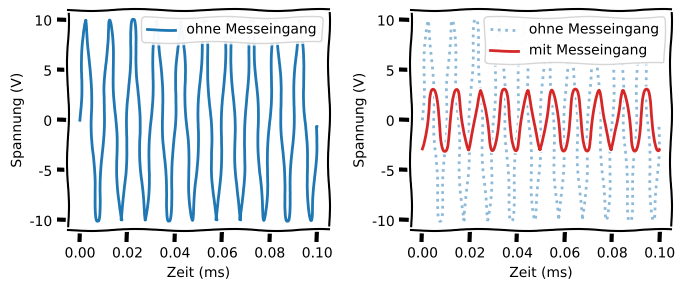
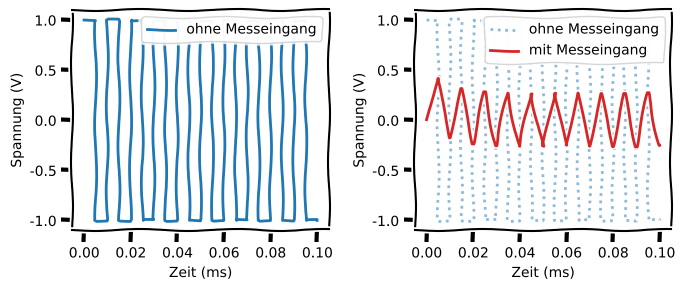

Here is the Python script that generated these plots, in order:
#!/usr/bin/env python
# coding: utf-8

# # Spannungsmesseingang
# 
# In {numref}`spannungsmesseingang_motor` ist dargestellt, wie elektrische Spannungen gemessen werden. $R_L$ stellt hierbei einen Lastwiderstand, z.B. den einen Motors oder eines anderen Verbrauchers, dar. 
# 
# :::{figure-md} spannungsmesseingang_motor
# <img src="draw/spannungsmesseingang_motor.jpg" alt="spannungsmesseingang_motor" class="bg-primary mb-1" width="600px" label = spannungsmesseingang_motor>
# 
# Schaltung zur Messung elektrischer Spannungen.
# :::
# 
# Um den Motor zu betreiben wird eine Spannung angelegt. *Parallel* zu dieser angelegten Spannung wird der Spannugnsmesseingang angelegt. Dies gilt immer, egal ob es sich um eine Wechsel- oder Gleichspannung handelt. 
# 
# Den Spannungsmesseingang wurde mittels eines **Ersatzschaltbildes** dargestellt und kann aus einer Parallelschaltung eines ohmschen Widerstands, $R_i$, und einer Kapazität, $C_i$, beschrieben werden. 
# $R_i$ wird auch als **Innenwiderstand** bezeichnet. $R_i$ und $C_i$ sind nicht wirklich in dieser Anordnung so aufgebaut, sie resultieren vielmehr aus den elektrischen Eigenschaften der verbauten Bauelemente und werden durch den Hersteller des zugehörigen Messsystems spezifiziert.
# 
# **Ziel bei der Spannungsmessung** ist es zu erreichen, dass möglichst *kein Strom* durch den Spannungsmesseingang ließt. Das bedeutet, dass der Hersteller des Spannungsmessgeräts einen möglichst *hohen Innenwiderstand* $R_i$ wählen wird. Typischerweise liegt $R_i$ zwischen $1-10\,\mathrm{M\Omega}$. 
# 
# ## Gleichspannungsmessung
# 
# Bei Gleichspannungsmessungen spielt die *Innenkapazität* $C_i$ keine Rolle. 
# Die recht kleine Kapazität lädt sich sofort nach Anlegen der zu messenden Gleichspannung auf diese auf und hat ab dann keinerlei Einfluss mehr auf die Messung. 
# 
# Die Bedeutung der Innenwiderstände eines Messeingangs wollen wir anhand des Bildes und der Werte in {numref}`spannungsmesseingang_gleich` zeigen. 
# 
# :::{figure-md} spannungsmesseingang_gleich
# <img src="draw/spannungsmesseingang_gleich.jpg" alt="Spannungsmesseingang" class="bg-primary mb-1" width="400px" label=spannungsmesseingang_gleich>
# 
# Spannungsmesseingang an einer Schaltung mit Gleichspannung.
# :::
# 
# Für diese Analyse muss stets die Schaltung und deren Komponenten berücksichtigt werden, an den der Spannungsmesseingang angeschlossen ist. In diesem Fall haben wir in {numref}`spannungsmesseingang_gleich` eine Spannungsteiler-Schaltung vorgeschaltet, die aus den Widerständen $R_1$ und $R_2$ besteht. Die Spannung $u$ soll mit einem Spannungsmesseingang bestimmt werden. Wie bereits erwähnt, spielt $C_i$ bei Gleichspannungen keine Rolle. In der folgenden Aufgabe sollt ihr einmal die Messabweichung bestimmen, die nur aufgrund des unvermeidlichen Hinzunehmens eines Spannungsmesseingangs eine signifikante, aber *bekannte*, Unsicherheit produzieren wird.
# 
# :::{admonition} Aufgabe
# :class: tip
# Bestimme die Messabweichung von $u$, die bei der Spannungsmessung an einem Spannungsteiler mit $R_1 = R_2 = 100\,\mathrm{k\Omega}$ auftritt. Der Innenwiderstand beträgt $R_i = 1\,\mathrm{M\Omega}$. Die Ausgabe des folgenden Code-Blocks liefert bereits einige Hinweise dafür, was ihr hierfür berechnen solltet. Die Lösung findet ihr weiter unten.
# :::

# In[1]:


R_1 = 100e3
R_2 = 100e3
R_i = 1e6
u = 10

r_0 = R_2 / (R_1 + R_2)
R_ges = (R_2 * R_i) / (R_2 + R_i)
r_1 = R_ges / (R_1 + R_ges)

print('Innenwiderstand der Parallelschaltung aus R_2 und R_i: ', R_ges/1000, 'kOhm')
print('Klassisches Spannungsteilerverhältnis ohne Messeingang: ', r_0)
print('Spannungsteilerverhältnis mit Messeingang: ', r_1)
print('Verhältnis der beiden Verhältnisse zueinander: ',  r_1/r_0)
print('Spannungsmessung bei ',u,'V eigentlicher Spannung: ', r_1/r_0*u, 'V')
print('Die Messabweichung beträgt: ', (1-r_1/r_0)*100, '% = ', r_1/r_0*u-u,'V')


# :::{admonition} Lösung
# :class: tip, dropdown
# Der Wert für $R_2$, nämlich $100\,\mathrm{k\Omega}$ ist im Vergleich zum Innenwiderstand von $R_i = 1\,\mathrm{M\Omega}$ sehr viel kleiner. D.h. wir bestimmen zunächst den Widerstandswert der Parallelschaltung bestehend aus $R_2$ und $R_i$:
# 
# $$R_\mathrm{2||i} = \frac{R_2 \cdot R_i}{R_2 + R_i} \approx 90,9\,\mathrm{k\Omega}$$
# 
# Dies ist schon mal etwas kleiner als der eigentlich Wert von $R_2$. 
# Ohne Anlegen eines Messeingangs liegt das klassische Spannungsteilerverhältnis von 
# 
# $$r_0 = \frac{R_2}{R_1+R_2} = 0,5$$
# 
# Mit Messeingang liegt es bei:
# 
# $$r_1 = \frac{R_\mathrm{2||i}}{R_1+R_\mathrm{2||i}} = 0,48$$
# 
# Eine zu messende Spannung von $u=10\,\mathrm V$ würde entsprechend verringert ausfallen: 
# 
# $$\frac{r_1}{r_0}\cdot u = 9,523\,\mathrm{V}$$
# 
# Die Messabweichung beträgt -4,76% bzw. -0,476 V.
# :::

# ## Wechselspannungsmessung
# 
# Erst bei der Messung von Wechselspannungen wird die Innenkapazität $C_i$ relevant. Legt man beispielsweise eine periodische Sinusspannung an, so besitzt $C_i$ einen *Wechselstromwiderstand* $X$ (auch **Blindwiderstand**, **Impedanz**), der abhängig von der angelegten Frequenz $f$ der Sinusspannung ist:
# 
# $$X = \frac{1}{\omega C_i} = \frac{1}{2 \pi f C_i}$$
# 
# (normalerweise steht hier noch ein Minuszeichen in der Gleichung, was wir vernachlässigen, da uns lediglich die Beträge interessieren.)
# 
# :::{figure-md} spannungsmesseingang_wechsel
# <img src="draw/spannungsmesseingang_wechsel.jpg" alt="Spannungsmesseingang" class="bg-primary mb-1" width="400px" label=spannungsmesseingang_wechsel>
# 
# Spannungsmesseingang an einer Schaltung mit Wechselspannung.
# :::
# 
# Typischerweise liegen die Werte von $C_i$ bei etwa  $\approx 100\,\mathrm{pF}$, wenn es sich um höherwertige Messgeräte handelt. 
# 
# :::{admonition} Aufgabe
# :class: tip
# Wie hoch ist der Wechselstromwiderstand $X$ bei einer Frequenz von $1\,\mathrm{kHz}$?
# :::
# 
# Nach dem Lösen der letzten Aufgabe werdet ihr feststellen, dass der Wechselstromwiderstand bei $f=1\,\mathrm{kHz}$ etwa in der Größenordnung von $R_i$ liegt und somit keine nennentwerte Messabweichung verursachen wird. 
# Ein anderes Ergebnis erhalten wir, wenn wir die Frequenz auf $f=100\,\mathrm{kHz}$ erhöhen.
# 
# :::{admonition} Aufgabe
# :class: tip
# Wie hoch ist der Wechselstromwiderstand $X$ bei einer Frequenz von $100\,\mathrm{kHz}$?
# :::
# 
# Bei Wechselspannungen sollte man zunächst immer sicherstellen, dass die Frequenz noch vom Messeingang laut Hersteller noch unterstützt wird. Da hierbei der Wechselstromwiderstand im $\mathrm{k\Omega}$-Bereich liegt, wird ein deutlicher Strom durch den Messeingang fließen und der Widerstand muss ebenfalls berücksichtig werden. 
# 
# :::{admonition} Aufgabe
# :class: tip
# Bestimme die Messabweichung von $u$, die bei der Spannungsmessung an einem Spannungsteiler mit $R_1 = R_2 = 100\,\mathrm{k\Omega}$ bei einer Wechselspannung mit einer Frequenz von $f = 50\,\mathrm{kHz}$ und einer Amplitude von $10\,\mathrm V$ auftritt. Der Innenwiderstand beträgt $R_i = 1\,\mathrm{M\Omega}$ und die Innenkapazität $C_i = 100\,\mathrm{pF}$. Im folgende Code-Block findest du wieder Hinweise auf das Vorgehen, wobei hier mit komplexen Zahlen berechnet wurde um auch die Phasenverschiebung darzustellen. 
# :::

# In[2]:


import numpy as np
import matplotlib.pyplot as plt
from scipy import signal 

# MatplotLib Settings:
plt.style.use('default') # Matplotlib Style wählen
plt.figure(figsize=(7,3)) # Plot-Größe
plt.xkcd()
plt.rcParams['font.size'] = 10; # Schriftgröße

R_1 = 100e3
R_2 = 100e3
R_i = 1e6
u = 10
C_i = 100e-12
f = 100e3

SAMPLE_RATE = 10e6  # Hertz
DURATION = 1e-4  # mSeconds
t = np.linspace(0, DURATION, int(SAMPLE_RATE * DURATION), endpoint=False)
y = u * np.sin(2 * np.pi * f * t)

# Widerstände berechnen:
X = 1/(1j*2*np.pi*f*C_i)
r_0 = R_2 / (R_1 + R_2)
R_ges_1 = (R_2 * R_i) / (R_2 + R_i)
R_ges = (R_ges_1 * X) / (R_ges_1 + X)
r_1 = R_ges / (R_1 + R_ges)

# Frequenzgang berechnen für f
r_ampl = np.abs(r_1)
r_phase = np.arctan(r_1.imag/r_1.real)

# Sinuswelle am Ausgang:
y_out = r_ampl/r_0 * u * np.sin(2 * np.pi * f * t + r_phase)

plt.subplot(1,2,1)
plt.plot(t*1000,y, 'tab:blue',label = 'ohne Messeingang')
#plt.xlim([0,0.1])
plt.xlabel('Zeit (ms)')
plt.ylabel('Spannung (V)')
plt.legend(loc='upper right')

plt.subplot(1,2,2)
plt.plot(t*1000,y, 'tab:blue', alpha = 0.5, ls=':', label = 'ohne Messeingang')
plt.plot(t*1000,y_out, 'tab:red', lw=2, label = 'mit Messeingang')
#plt.xlim([0,0.1])
plt.xlabel('Zeit (ms)')
plt.ylabel('Spannung (V)')
plt.legend(loc='upper right')
plt.tight_layout()

print('Innenwiderstand der Parallelschaltung aus R_2, R_i und C_i: ', np.abs(R_ges)/1000, 'kOhm')
print('Klassisches Spannungsteilerverhältnis ohne Messeingang: ', r_0)
print('Spannungsteilerverhältnis mit Messeingang: ', r_ampl)
print('Verhältnis der beiden Verhältnisse zueinander: ',  r_ampl/r_0)
print('Spannungsmessung bei ',u,'V eigentlicher Spannung: ', r_ampl/r_0*u, 'V')
print('Die Messabweichung beträgt: ', (1-r_ampl/r_0)*100, '% = ', r_ampl/r_0*u-u,'V')


# Die beiden obigen Plots zeigen, dass sich zwar wieder ein stationäres Sinussignal ergibt, die Amplitude jedoch deutlich kleiner als das ursprüngliche Signal ist. In einem realen Messsystem würde man außerdem einen *Einschwingvorgang* beobachten, der etwa eine Periode dauern kann. Das heißt man würde beobachten, wie die Amplitude zu Beginn noch etwas höher ist, bis sie sich auf einen konstanten Wert einpendelt. In diesem konkreten Fall erhalten eine Relativabweichung in der Spannungsmessung von 70% (!), bezogen auf den Messwert. Zusätzlich erhalten wir eine Phasenverschiebung. Dies wird aber erst wichtig, wenn Momentanmesswerte aufgenommen werden. Für die Messung eines Gleichrichtwerts oder Effektivwerts, wo ja über eine Periode gemittelt wird, ist eine Phasenverschiebung egal. 
# 
# Würde man anstelle einer Sinusspannung ein Rechtecksignal anlegen, so ändert sich auch Signalform signifikant, wie es in den folgenden Diagrammen dargestellt ist. Das Rechtecksignal ähnelt nun eher einem Dreiecksignal, die Amplitude ist etwas eingebrochen, allerdings ist kaum eine Phasenverschiebung ersichtlich. 

# In[3]:


from scipy.signal import butter, lfilter, freqz
from scipy import signal 
plt.style.use('default') # Matplotlib Style wählen
plt.figure(figsize=(7,3)) # Plot-Größe
plt.xkcd()
plt.rcParams['font.size'] = 10; # Schriftgröße

f = 100e3
SAMPLE_RATE = 10e6  # Hertz
DURATION = 1e-4  # mSeconds
t = np.linspace(0, DURATION, int(SAMPLE_RATE * DURATION), endpoint=False)

y = signal.square(2 * np.pi * f * t)

def butter_lowpass(cutoff, FS, order=5):
    nyq = 0.5* FS
    normal_cutoff= cutoff/nyq
    b,a = butter(order, normal_cutoff, btype = 'low', analog = False)
    return b,a

def butter_lowpass_filter(data, cutoff, FS, order=5):
    b,a = butter_lowpass(cutoff, FS, order=order)
    y = lfilter(b,a,data)
    return y

order = 1
cutoff = 1/(2*np.pi*R_ges_1*C_i)
y_filt = butter_lowpass_filter(y,cutoff, SAMPLE_RATE, order)

plt.subplot(1,2,1)
plt.plot(t*1000,y, 'tab:blue',label = 'ohne Messeingang')
#plt.xlim([0,0.1])
plt.xlabel('Zeit (ms)')
plt.ylabel('Spannung (V)')
plt.legend(loc='upper right')

plt.subplot(1,2,2)
plt.plot(t*1000,y, 'tab:blue', alpha = 0.5, ls=':', label = 'ohne Messeingang')
plt.plot(t*1000,y_filt, 'tab:red', lw=2, label = 'mit Messeingang')
#plt.xlim([0,0.1])
plt.xlabel('Zeit (ms)')
plt.ylabel('Spannung (V)')
plt.legend(loc='upper right')
plt.tight_layout()


# ## Innerer Aufbau und zu berücksichtigende Messabweichungen
# 
# Die oben genannten Messabweichungen resultieren lediglich daraus, dass ein Spannungsmesseingang an eine Schaltung angeschlossen wurde, um eben eine Spannung zu messen. Hinzu kommen aber noch weitere Messabweichungen, die wie schon in den vorangegangenen Kapiteln beschrieben, berücksichtig werden müssen. Viele Spannungsmesseingänge beinhalten weitere Komponenten, wie in {numref}`spannungsmesseingang_ADU` dargestellt. 
# 
# :::{figure-md} spannungsmesseingang_ADU
# <img src="draw/spannungsmesseingang_ADU.jpg" alt="Spannungsmesseingang" class="bg-primary mb-1" width="400px" label=spannungsmesseingang_ADU>
# 
# Grober interner Aufbau eines Spannungsmesseingangs.
# :::
# 
# * Eine **Verstärkung** wird insbesondere bei kleinen Spannungssignalen ($<1\,\mathrm V$) benötigt. Verstärker besitzen häufig einen konkreten Frequenzgang, sodass insbesondere bei Wechselspannungen wieder besonders aufgepasst werden muss. Typischerweise nimmt der Verstärkungsfaktor mit zunehmender Frequenz ab. Auf vielen Messgeräten wird eine **Maximalfrequenz** spezifiziert, die unter anderem aufgrund der Verstärker-Komponente existiert.
# * Die Angabe einer **Grenzfrequenz** oder **Bandbreite** eines Messsystems beinhaltet meistens nicht die Verstärkerstufe und Frequenzgänge müssen extra gemessen und abgeschätzt werden. 
# * Eine **Dämpfung** wird bei der Messung von hohen Spannungssignalen eingebaut. Im einfachsten Fall wird ein Spannungeteiler, bestehend aus 2 ohmschen Widerständen, eingebaut. Auch hier treten wieder frequenzabhängige Verhaltensweisen auf.
# * Bei Messgeräten für Wechselspannungen werden u.a. auch **Gleichrichter** und **Glättungen** eingebaut, wie in {numref}`spannungsmesseingang_glatt` dargestellt.
# * Ein **Analog-Digital-Umsetzer (ADU)** wandelt das analog variierende Eingangssignal in ein Digitalwort um. Hier treten Messabweichungen infolge die Digitalisierung auf. Einmal wird der Wertebereich **diskret** und es können nicht mehr beliebig kleine Messwertsprünge gemessen werden. Zudem können **Aliasing**-Effekte auftreten, wenn die Abtastrate unterhalb der zweifachen Nyquist-Shannon-Frequenz fällt.
# * Die Abweichungen, die wir in den vorangegegangenen Abschnitten berechnet werden, können vom Gerätehersteller gar nicht angegeben werden, da hierfür immer genaue Kenntnis der Schaltung benötigt wird, an der die Spannung gemessen werden soll. Lediglich die Innenwiderstände werden spezifiziert, mittels welcher dann die Messabweichung berechnet werden muss. 
# 
# :::{figure-md} spannungsmesseingang_glatt
# <img src="draw/spannungsmesseingang_glatt.jpg" alt="Spannungsmesseingang" class="bg-primary mb-1" width="600px" label=spannungsmesseingang_glatt>
# 
# Grober interner Aufbau eines Verstärkermoduls in einem Spannungsmesseingangs.
# :::

# ## Messung des Gleichrichtswerts
# 
# Zur Messung des Gleichrichtwerts einer Wechselspannung kann eine Diodenspannung wie in {numref}`spannungsmesseingang_glatt` benutzt werden. 
# 
# ### Funktionsweise einer Diode
# 
# Die Diode ist ein Halbleiterbauelement, welches aus p- und n-dotierten Schichten besteht. Im Schaltbild sieht das Symbol aus wie ein Pfeil. Sie hat eine Durchlass- (in *Pfeilrichtung*) und eine Sperrichtung (*gegen Pfeil*). 
# So ist eine Diode beispielsweise erst für 0,7V leitend, unterhalb die **Schwellspannung** ist sie gesperrt und leitet keinen Strom. 
# Dies liegt an den n- und p-dotierten Schichten. Um eine Silizum-Diode herzustellen, wird Silizium zum Halbleiter verarbeitet:
# 
# * Die **Anode** wird mit Bor verunreinigt, wodurch dem Bor Elektronen fehlen und somit eine **p-dotierte** Schicht mit **Elektronenmangel** entsteht. 
# * Die **Kathode** wird mit Phosphor verunreinigt, welches ein Elektron mehr in der Hülle besitzt, wodurch eine **n-dotierte** Schicht mit **Elektronüberschuss **entsteht. 
# 
# Freie Elektronen können jetzt in Richtung der Löcher diffundieren, und die Löcher diffundieren in Richtung des Elektronenüberschuss. Elektronen und Löcher treffen sich also in der Mitte und rekombinieren, wodurch dieser Bereich neutral ist. Die Ränder werden jedoch positiv bzw. negativ geladen. Durch diese Ladung am Rand werden wiederum Elektronen bzw. Löcher angezogen. 
# Außerdem entsteht in der zentralen Zone ein elektrisches Feld, wie zwischen zwei geladenen Kondensatorplatten. Die Größe der elektrischen Feldes hängt davon ab, wie viele Elektronen und Löcher rekombiniert sind. Außerdem verstärkt das äußere elektrische Feld das elektrische Feld. Ab 0,7V wird das elektrische Feld gebrochen und aufgehoben. 
# 
# 
# ### Schwellspannung
# Die Schwellspannung (Diffusionsspannung, Durchbruchspannung) ist die wichtigste Kenngröße einer Diode. Sie gibt an, ab welcher Spannung eine Halbleiterdiode in Durchlassrichtung leitend wird. Das bedeutet auch, dass eine Diode in Durchlassrichtung nicht immer leitend ist, sondern erst ab einer bestimmten Schwellspannung.
# Es spielt dabei keine Rolle, in welchem Spannungsbereich sich eine Diode befindet: Die Anode der Diode muss in Durchlassrichtung nur um die Schwellspannung positiver sein als die Kathode. Die Schwellspannung ist also als Potential zu sehen. 
# Die Schwellspannung ist abhängig vom Halbleitermaterial und entspricht nur einem ungefähren Wert. 
# Ein paar Beispiele häufiger Halbleitermaterialien sind:
# * Germanium ~ 0,3V
# * Silizium ~ 0,7V
# * Selen ~ 0,6V
# * Kupferoxydul ~ 0,2V
# In {numref}`diode_kennlinie` sind zwei Beispiele für Dioden-Kennlinien grafisch dargestellt.
# 
# :::{figure-md} diode_kennlinie
# <img src="draw/diode_kennlinie.jpg" alt="diode_kennlinie" class="bg-primary mb-1" width="400px" label = diode_kennlinie>
# 
# Kennlinie einer Silizium und Germanium-Diode. 
# :::
# 
# Hinweis: Schwellspannungen gelten nicht nur für Halbleiterdioden, sondern zum Beispiel auch für Transistoren. Hier gibt es auch einen pn-Übergang.
# 
# Bei der Silizium-Diode haben wir einen sehr kleinen Sperrstrom $i_R$. 
# Ab einer bestimmten Sperrspannung $u_R$ werden die Elektronen aus ihren Kristallbindungen gelöst. 
# Dann kommt es zum so genannten Zenerdurchbruch (Durchbruchspannung). 
# Dabei steigt der Strom schlagartig an. Wird dieser Strom nicht begrenzt, dann zerstört sich die Diode.
# Bei Germanium-Dioden kommt der Zenerdurchbruch nicht zum Tragen. Dafür steigt der Sperrstrom $i_R$ bei steigender Spannung langsam an. Ab einer bestimmten Spannung erhitzen sich die Halbleiterkristalle so stark, dass es zum Wärme-Durchbruch und zur Zerstörung kommt. Die Zerstörung der Halbleiterkristalle ist auch im Durchlassbereich möglich, wenn der maximale Strom überschritten wird.
# 
# ### Dioden-Brückenschaltung
# 
# Nachfolgend in {numref}`diode_gleichricht` ist Strom für eine Wechselspannung durch eine Dioden-Brückenschaltung skizziert. 
# 
# :::{figure-md} diode_gleichricht
# <img src="draw/diode_gleichricht.jpg" alt="diode_gleichricht" class="bg-primary mb-1" width="600px" label = diode_gleichricht>
# 
# Dioden-Brückenschaltung zur Messung des Gleichrichtswerts
# :::
# 
# Eine positive Eingangsspannung führt zu einem Durchfluss durch die rechte obere Diode, geht durch den Ausgang von *oben* nach *unten* und abschließend über die Diode unten links zurück. Eine negative Eingangsspannung durchfließt die anderen beiden Dioden, wobei sie den Ausgang jedoch in der gleichen Richtung verlässt, wie bei einer positiven Eingangsspannung. Der Ausgang gibt also nur positive Spannungen aus. 
# Aufgrund der Durchbruchspannung werden außerdem kleine Spannung *abgeschnitten*, wodruch bei einer eingehenden Wechselspannung nur noch die Spitze der *Berge*, bzw. umgekehrten *Täler*, ausgegeben werden. 
# 
# Für einen Präzisions-Gleichrichter würde man diese Grundschaltung optimieren und Operationsverstärker verwenden. 

# ## Glättung
# 
# Um ein Signale zu glätten, wie z.B. eine Wechselspannung, möchte man die *tiefpass* los werden. Die einfachste Möglichkeit um hohe Frequenzen, also schnelle Schwingungen, abzuschwächen oder komplett loszuwerden, ist die Benutzung eines Tiefpassfilters, wie in dargestellt. Dieser besteht aus einem Widerstand $R$ und einem Kondensator mit der Kapazität $C$. 
# 
# :::{figure-md} tiefpass
# <img src="draw/tiefpass.jpg" alt="tiefpass" class="bg-primary mb-1" width="300px" label = tiefpass>
# 
# Tiefpass aus R und C zur Unterdrückung hoher Frequenzen. 
# :::
# 
# Diese Schaltung verzögert den Eingangsspannungsverlauf $u_e$. Die Kondensatorspannung $u_a$ passt sich mit einer Verzögerung aufgrund von Lade- und Entladeströme dem Eingangssignal $u_e$ an. Die Verzögerung ist eine Art Mittelung der Eingangsspannung. Die Lade- und Entlade-Prozesse der Kondensators sind nicht beliebig schnell und können schnellen Änderungen in der Eingangsspannung nur bedingt folgen. Je schneller die Änderungen der Eingangsspannung sind, desto weniger können diese hoch-frequenten Anteile von dem System weitergegeben werden. Nur langsame Änderungen, tief-frequente Anteile, bleiben erhalten (**Tiefpass**). 
# 
# Mit komplexere Schaltungen, bestehend aus mehreren passiven Tiefpässen (**Tiefpass höherer Ordnung**) oder aus aktiven Tiefpässen mit Operationsverstärken, kann der Mittelungseffekt optimiert werden. 
